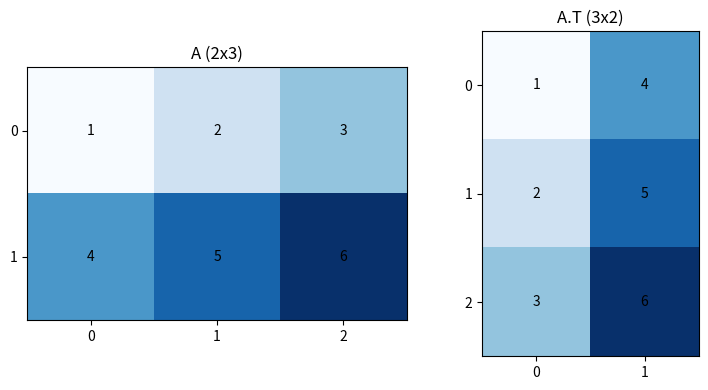

Source code (Python):
# Setup — numpy / pandas / scikit-learn / matplotlib ship with Colab.
import numpy as np
import matplotlib.pyplot as plt

import numpy as np

A = np.array([[1, 2, 3],
              [4, 5, 6]])          # 2x3
print("A shape:", A.shape, " A.T shape:", A.T.shape)
print("A.T =\n", A.T)

# Each entry (i, j) lands at (j, i) after transposing.
print("entry swap A[0,2]==A.T[2,0]:", A[0, 2] == A.T[2, 0])

# Product rule: (AB)^T == B^T A^T (note the reversed order).
B = np.array([[1, 0],
              [0, 1],
              [2, 1]])             # 3x2

lhs = (A @ B).T
rhs = B.T @ A.T
print("(AB)^T == B^T A^T:", np.allclose(lhs, rhs))

import numpy as np
import matplotlib.pyplot as plt

A = np.array([[1, 2, 3],
              [4, 5, 6]])    # 2x3
At = A.T                      # 3x2: entry (i,j) -> (j,i)

fig, axes = plt.subplots(1, 2, figsize=(8, 4))

# Draw A on the left, A.T on the right.
for ax, M, title in zip(axes, [A, At], ['A (2x3)', 'A.T (3x2)']):
    ax.imshow(M, cmap='Blues')

    # Label every cell with its value.
    for i in range(M.shape[0]):
        for j in range(M.shape[1]):
            ax.text(j, i, str(M[i, j]), ha='center', va='center')

    ax.set_title(title)
    ax.set_xticks(range(M.shape[1]))
    ax.set_yticks(range(M.shape[0]))

plt.tight_layout()
plt.show()
